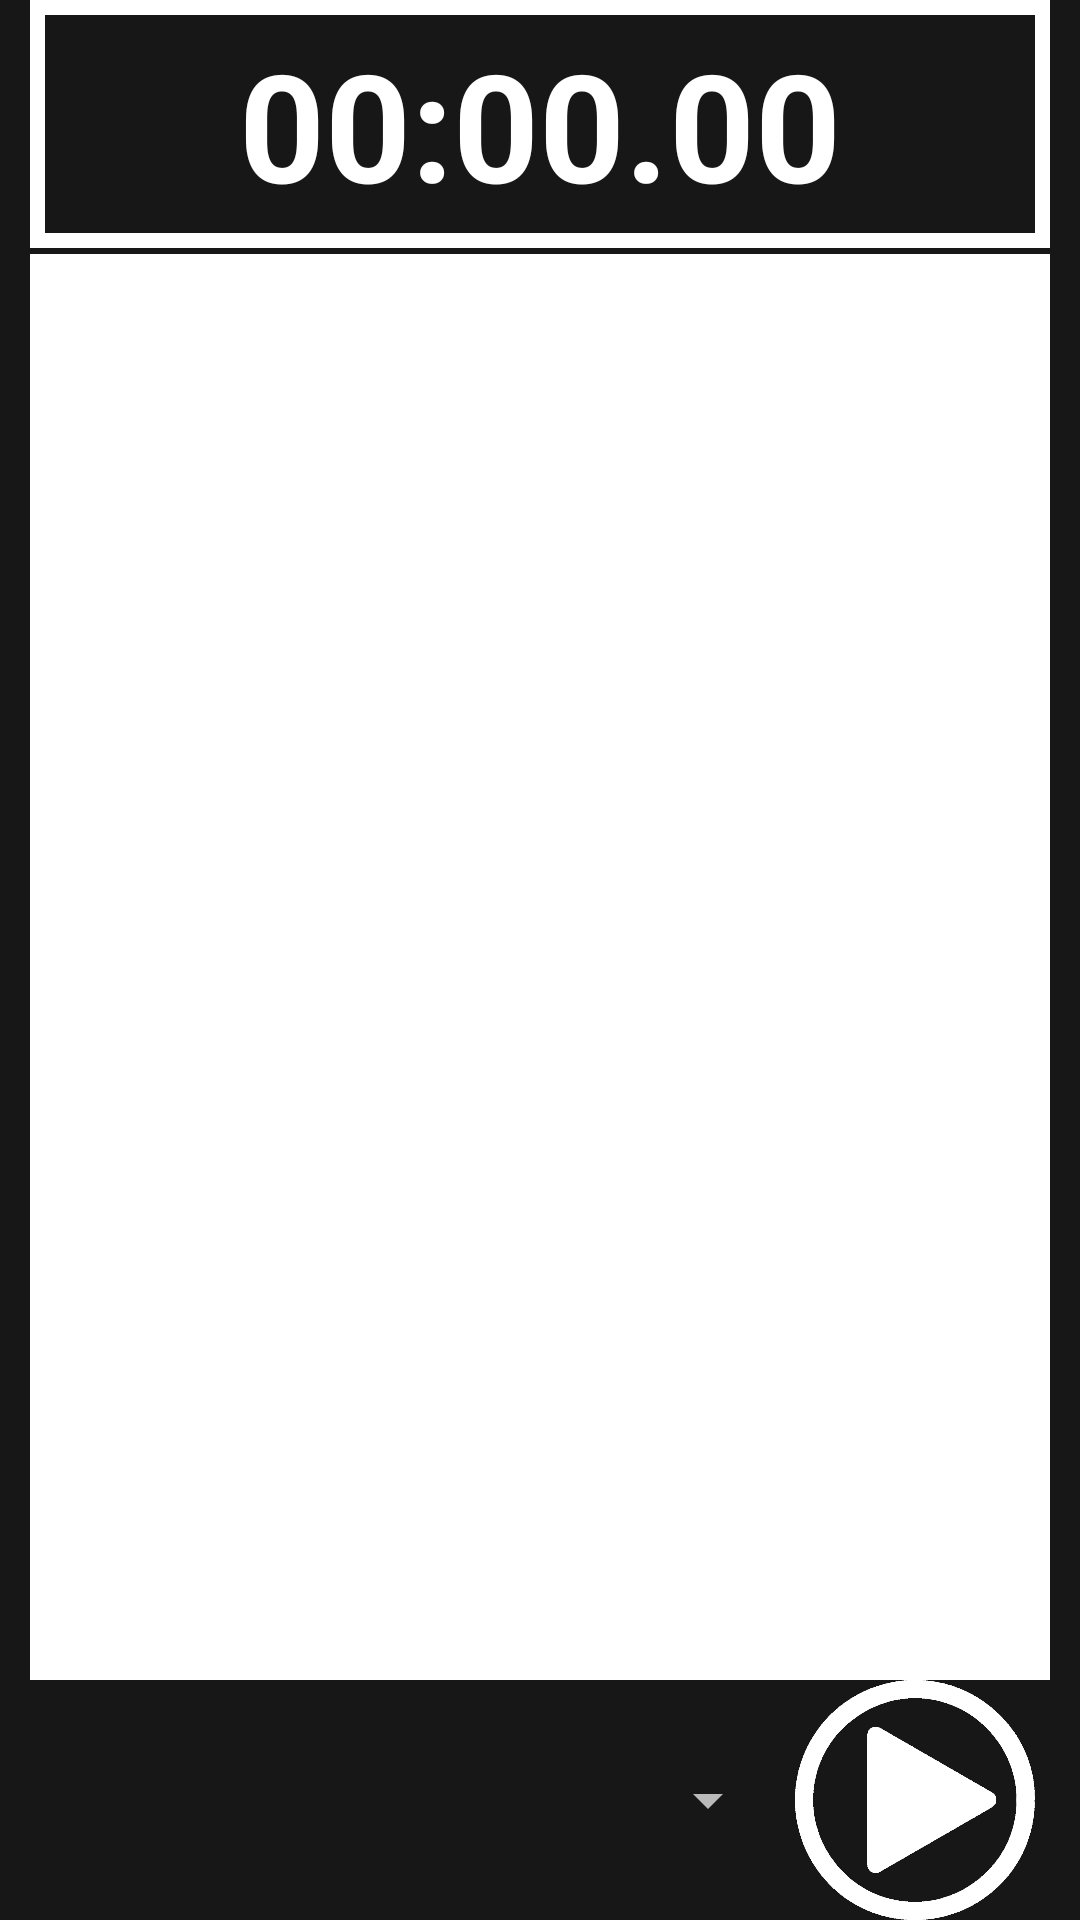

Android layout source for this screen:
<!-- AndroidManifest.xml: application theme AppTheme -->
<!-- res/layout/fragment_timet_p_stopw.xml -->
<?xml version="1.0" encoding="utf-8"?>
<androidx.constraintlayout.widget.ConstraintLayout xmlns:android="http://schemas.android.com/apk/res/android"
    xmlns:tools="http://schemas.android.com/tools"
    android:layout_width="match_parent"
    android:layout_height="match_parent"
    android:background="#171717"
    xmlns:app="http://schemas.android.com/apk/res-auto">
    <LinearLayout
        android:layout_width="match_parent"
        android:layout_height="match_parent"
        android:orientation="vertical"
        android:gravity="end">

        <TextView
            android:id="@+id/timer_text"
            android:layout_width="match_parent"
            android:layout_height="wrap_content"
            android:layout_marginLeft="10dp"
            android:layout_marginRight="10dp"
            android:background="@drawable/stopw_textview"
            android:gravity="center"
            android:layout_marginBottom="2dp"
            android:text="@string/stopw_default"
            android:textColor="#fff"
            android:textSize="50sp"
            android:textStyle="bold" />

        <ScrollView
            android:id="@+id/timetable_scv"
            android:layout_width="match_parent"
            android:layout_height="0dp"
            android:layout_weight="1"
            android:background="#fff"
            android:layout_marginLeft="10dp"
            android:layout_marginRight="10dp"
            android:padding="1dp"
            app:layout_constraintBottom_toBottomOf="parent"
            app:layout_constraintHorizontal_bias="0.333"
            app:layout_constraintLeft_toLeftOf="parent"
            app:layout_constraintRight_toRightOf="parent"
            app:layout_constraintTop_toTopOf="parent"
            app:layout_constraintVertical_bias="0.669">
            <TableLayout
                android:id="@+id/table_layout"
                android:layout_width="match_parent"
                android:layout_height="wrap_content"
                android:background="#fff"
                android:padding="3dp"
                android:weightSum="24">

            </TableLayout>
        </ScrollView>
        <LinearLayout
            android:layout_width="match_parent"
            android:layout_height="wrap_content"
            android:gravity="end"
            android:orientation="horizontal"
            android:paddingLeft="10dp"
            android:paddingRight="10dp"
            app:layout_constraintBottom_toBottomOf="parent"
            app:layout_constraintHorizontal_bias="0.333"
            app:layout_constraintLeft_toLeftOf="parent"
            app:layout_constraintRight_toRightOf="parent"
            app:layout_constraintTop_toTopOf="parent"
            app:layout_constraintVertical_bias="0.669">

            <Spinner
                android:layout_width="0dp"
                android:layout_height="match_parent"
                android:layout_weight="1" />

            <Button
                android:id="@+id/timer_start_button"
                android:layout_width="80dp"
                android:layout_height="80dp"
                android:layout_marginLeft="5dp"
                android:layout_marginRight="5dp"
                android:background="@drawable/start_button"
                android:gravity="center"
                android:textColor="#fff"
                android:textSize="30sp" />
        </LinearLayout>
    </LinearLayout>
</androidx.constraintlayout.widget.ConstraintLayout>
<!-- resources referenced by this layout -->
<resources>
  <!-- drawable start_button: png bitmap (drawable, 57000 bytes) -->
  <!-- drawable stopw_textview (drawable) -->
  <?xml version="1.0" encoding="utf-8"?>
  <selector xmlns:android="http://schemas.android.com/apk/res/android">
      <item>
          <shape android:shape="rectangle">
              <solid android:color="#171717"/>
              <padding android:bottom="8dp"
                  android:left="8dp"
                  android:right="8dp"
                  android:top="8dp" />
              <stroke
                  android:width="5dp"
                  android:color="#fff"/>
          </shape>
      </item>
  </selector>
  <string name="stopw_default">00:00.00</string>
  <style name="AppTheme" parent="Theme.AppCompat">
          <item name="windowActionBar">false</item>
          <item name="windowNoTitle">true</item>
          
          <item name="colorPrimary">@color/colorPrimary</item>
          <item name="colorPrimaryDark">#171717</item>
          <item name="colorAccent">@color/colorAccent</item>
      </style>
  <!-- not gathered from this repository: default colours our renderer supplied (Android Studio template values) -->
  <color name="colorPrimary">#FF6200EE</color>
  <color name="colorAccent">#FF03DAC5</color>
</resources>
